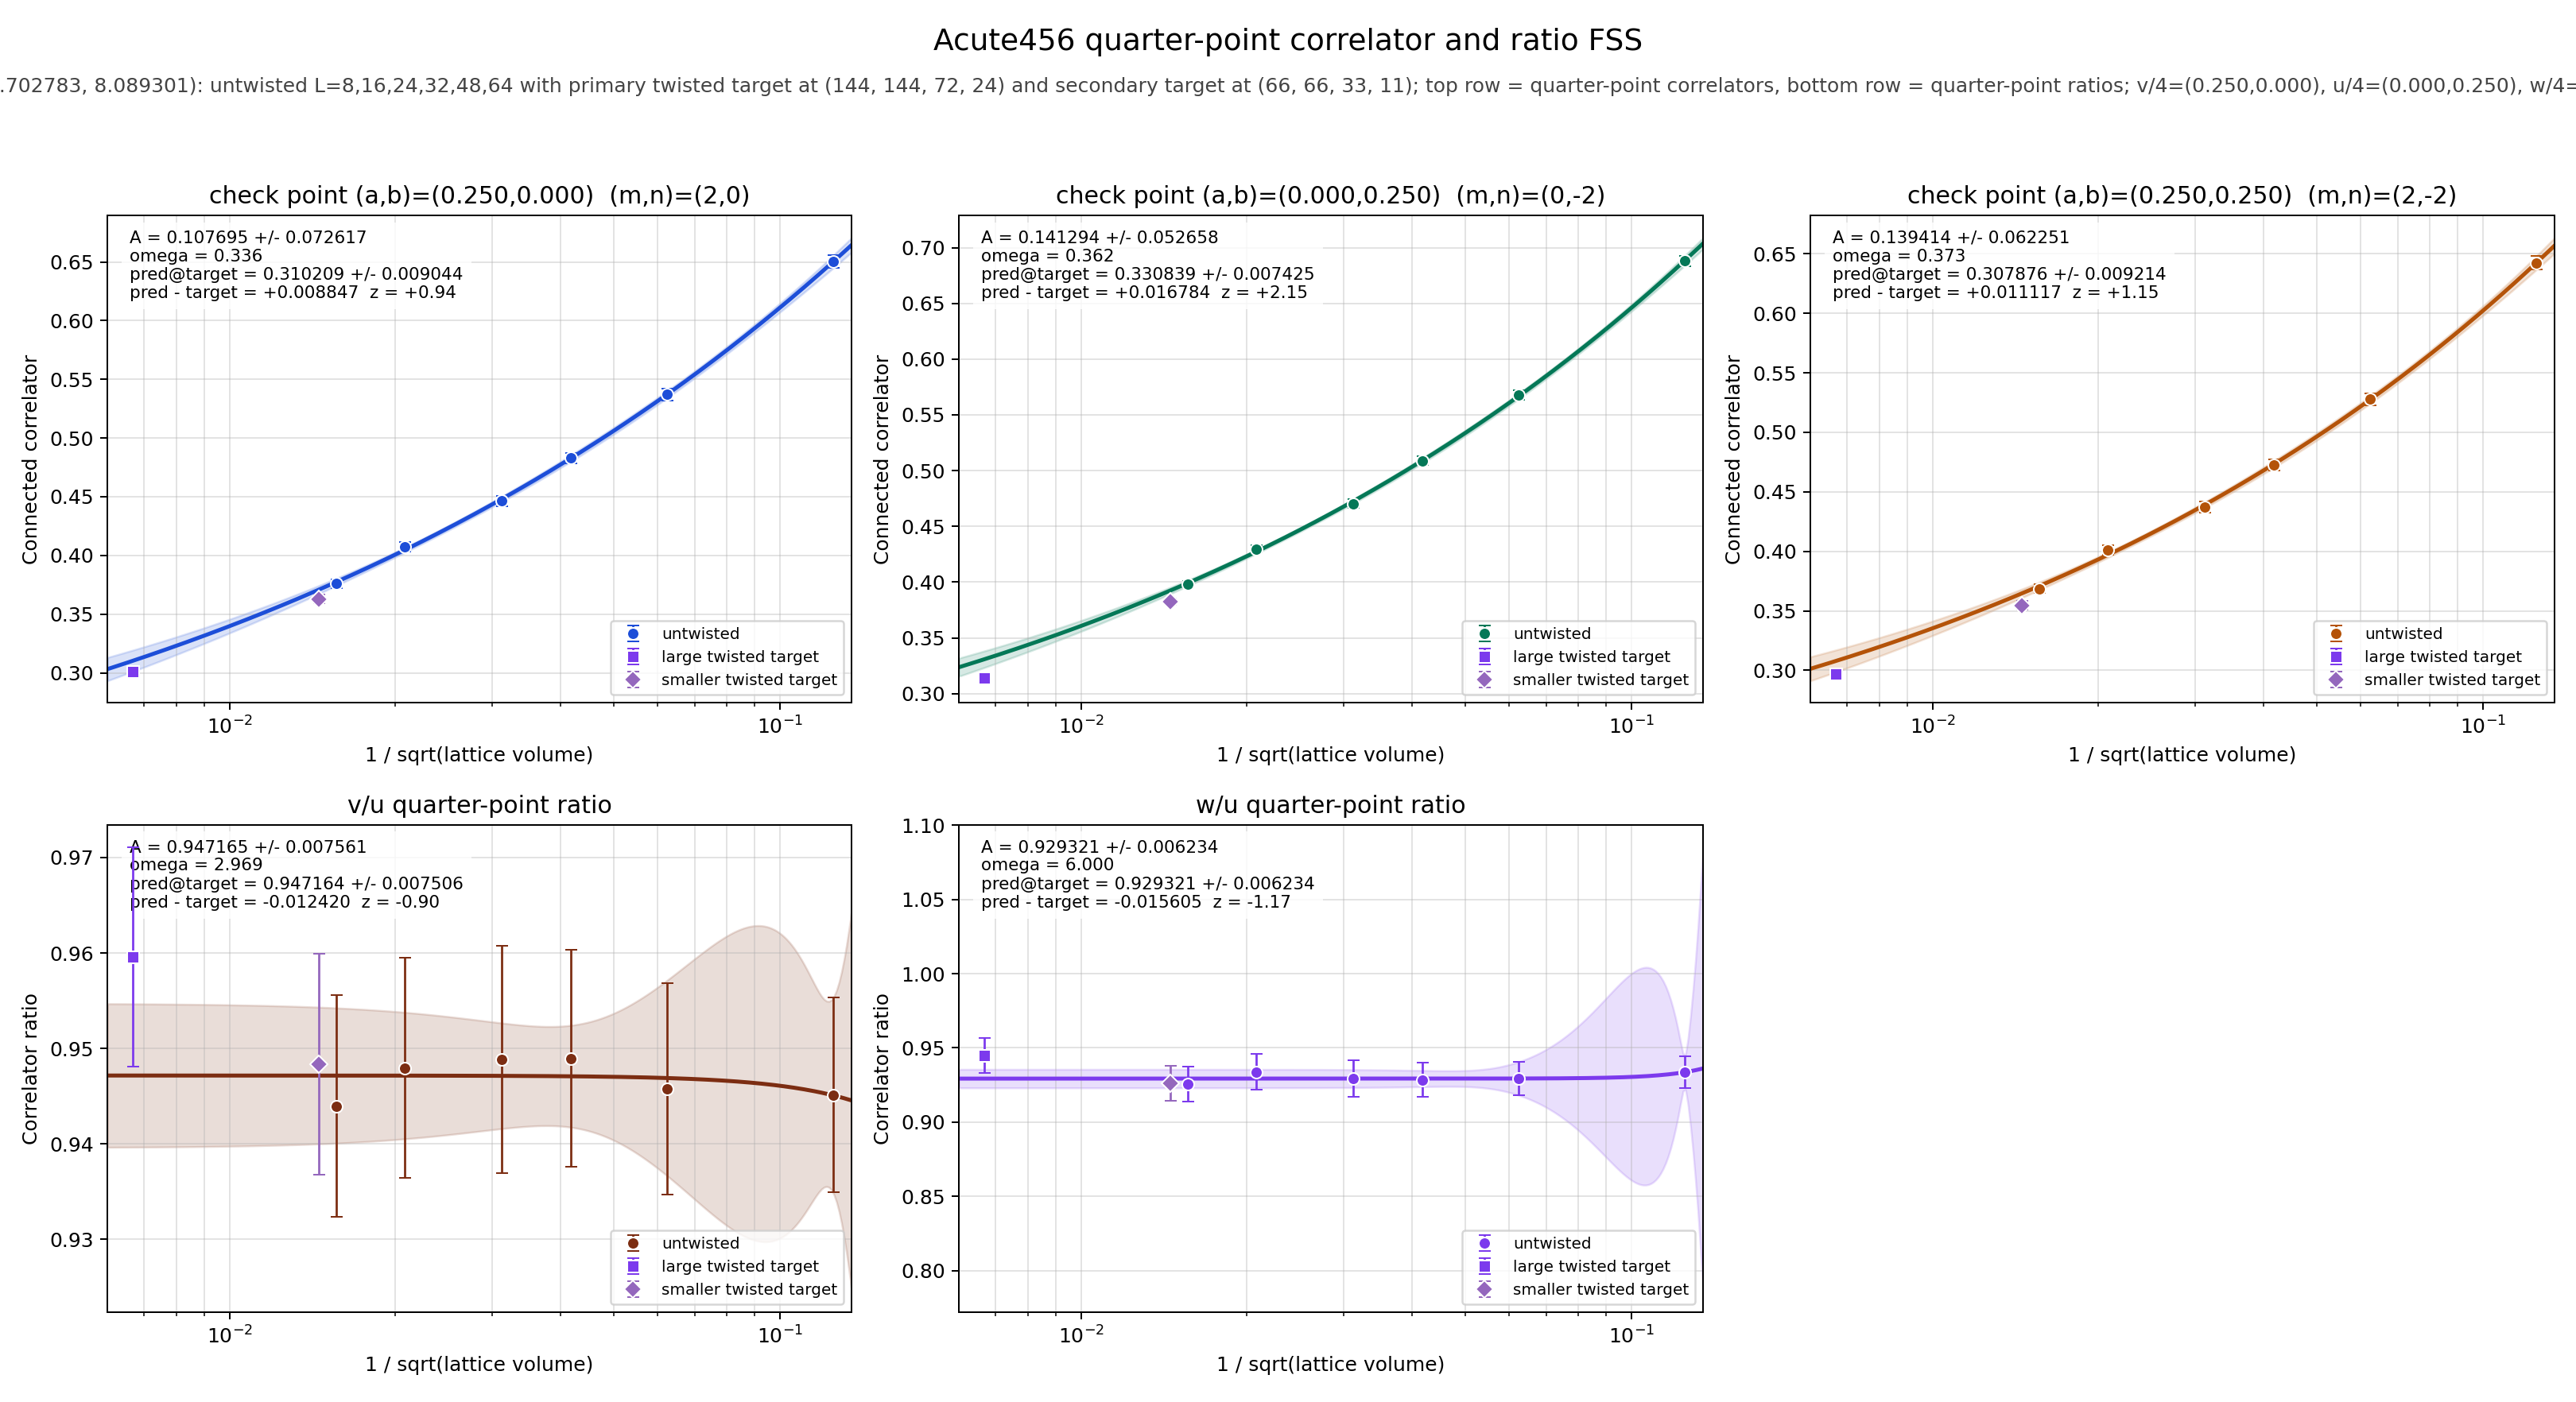

The data file committed next to this chart (first rows):
panel	series	x	y	sigma	fit_A	fit_sigma_A	fit_omega	pred_target	pred_target_sigma	delta_target	z_target	twisted_x	twisted_y	twisted_sigma
v/4	untwisted	0.125	0.6503	0.005566	0.1077	0.07262	0.3362	0.3102	0.009044	0.008847	0.9358	0.006672	0.3014	0.002751
v/4	untwisted	0.0625	0.5371	0.004913	0.1077	0.07262	0.3362	0.3102	0.009044	0.008847	0.9358	0.006672	0.3014	0.002751
v/4	untwisted	0.04167	0.4828	0.004498	0.1077	0.07262	0.3362	0.3102	0.009044	0.008847	0.9358	0.006672	0.3014	0.002751
v/4	untwisted	0.03125	0.4464	0.004338	0.1077	0.07262	0.3362	0.3102	0.009044	0.008847	0.9358	0.006672	0.3014	0.002751
v/4	untwisted	0.02083	0.4073	0.003846	0.1077	0.07262	0.3362	0.3102	0.009044	0.008847	0.9358	0.006672	0.3014	0.002751
v/4	untwisted	0.01562	0.376	0.003637	0.1077	0.07262	0.3362	0.3102	0.009044	0.008847	0.9358	0.006672	0.3014	0.002751
v/4	twisted	0.006672	0.3014	0.002751	0.1077	0.07262	0.3362	0.3102	0.009044	0.008847	0.9358	0.006672	0.3014	0.002751
u/4	untwisted	0.125	0.6881	0.004536	0.1413	0.05266	0.3616	0.3308	0.007425	0.01678	2.147	0.006672	0.3141	0.002451
u/4	untwisted	0.0625	0.5679	0.004135	0.1413	0.05266	0.3616	0.3308	0.007425	0.01678	2.147	0.006672	0.3141	0.002451
u/4	untwisted	0.04167	0.5088	0.003819	0.1413	0.05266	0.3616	0.3308	0.007425	0.01678	2.147	0.006672	0.3141	0.002451
u/4	untwisted	0.03125	0.4705	0.00374	0.1413	0.05266	0.3616	0.3308	0.007425	0.01678	2.147	0.006672	0.3141	0.002451
u/4	untwisted	0.02083	0.4297	0.003293	0.1413	0.05266	0.3616	0.3308	0.007425	0.01678	2.147	0.006672	0.3141	0.002451
u/4	untwisted	0.01562	0.3983	0.003044	0.1413	0.05266	0.3616	0.3308	0.007425	0.01678	2.147	0.006672	0.3141	0.002451
u/4	twisted	0.006672	0.3141	0.002451	0.1413	0.05266	0.3616	0.3308	0.007425	0.01678	2.147	0.006672	0.3141	0.002451
w/4	untwisted	0.125	0.6424	0.005872	0.1394	0.06225	0.3731	0.3079	0.009214	0.01112	1.151	0.006672	0.2968	0.002888
w/4	untwisted	0.0625	0.5277	0.005211	0.1394	0.06225	0.3731	0.3079	0.009214	0.01112	1.151	0.006672	0.2968	0.002888
w/4	untwisted	0.04167	0.4724	0.00475	0.1394	0.06225	0.3731	0.3079	0.009214	0.01112	1.151	0.006672	0.2968	0.002888
w/4	untwisted	0.03125	0.4372	0.004574	0.1394	0.06225	0.3731	0.3079	0.009214	0.01112	1.151	0.006672	0.2968	0.002888
w/4	untwisted	0.02083	0.4013	0.004052	0.1394	0.06225	0.3731	0.3079	0.009214	0.01112	1.151	0.006672	0.2968	0.002888
w/4	untwisted	0.01562	0.3687	0.003814	0.1394	0.06225	0.3731	0.3079	0.009214	0.01112	1.151	0.006672	0.2968	0.002888
w/4	twisted	0.006672	0.2968	0.002888	0.1394	0.06225	0.3731	0.3079	0.009214	0.01112	1.151	0.006672	0.2968	0.002888
(v/4)/(u/4)	untwisted	0.125	0.9451	0.01021	0.9472	0.007561	2.969	0.9472	0.007506	-0.01242	-0.903	0.006672	0.9596	0.01153
(v/4)/(u/4)	untwisted	0.0625	0.9458	0.01106	0.9472	0.007561	2.969	0.9472	0.007506	-0.01242	-0.903	0.006672	0.9596	0.01153
(v/4)/(u/4)	untwisted	0.04167	0.949	0.01135	0.9472	0.007561	2.969	0.9472	0.007506	-0.01242	-0.903	0.006672	0.9596	0.01153
(v/4)/(u/4)	untwisted	0.03125	0.9488	0.01191	0.9472	0.007561	2.969	0.9472	0.007506	-0.01242	-0.903	0.006672	0.9596	0.01153
(v/4)/(u/4)	untwisted	0.02083	0.948	0.01153	0.9472	0.007561	2.969	0.9472	0.007506	-0.01242	-0.903	0.006672	0.9596	0.01153
(v/4)/(u/4)	untwisted	0.01562	0.944	0.01164	0.9472	0.007561	2.969	0.9472	0.007506	-0.01242	-0.903	0.006672	0.9596	0.01153
(v/4)/(u/4)	twisted	0.006672	0.9596	0.01153	0.9472	0.007561	2.969	0.9472	0.007506	-0.01242	-0.903	0.006672	0.9596	0.01153
(w/4)/(u/4)	untwisted	0.125	0.9336	0.01052	0.9293	0.006234	6	0.9293	0.006234	-0.0156	-1.17	0.006672	0.9449	0.01179
(w/4)/(u/4)	untwisted	0.0625	0.9293	0.0114	0.9293	0.006234	6	0.9293	0.006234	-0.0156	-1.17	0.006672	0.9449	0.01179
(w/4)/(u/4)	untwisted	0.04167	0.9285	0.01165	0.9293	0.006234	6	0.9293	0.006234	-0.0156	-1.17	0.006672	0.9449	0.01179
(w/4)/(u/4)	untwisted	0.03125	0.9292	0.01221	0.9293	0.006234	6	0.9293	0.006234	-0.0156	-1.17	0.006672	0.9449	0.01179
(w/4)/(u/4)	untwisted	0.02083	0.9339	0.01184	0.9293	0.006234	6	0.9293	0.006234	-0.0156	-1.17	0.006672	0.9449	0.01179
(w/4)/(u/4)	untwisted	0.01562	0.9257	0.01191	0.9293	0.006234	6	0.9293	0.006234	-0.0156	-1.17	0.006672	0.9449	0.01179
(w/4)/(u/4)	twisted	0.006672	0.9449	0.01179	0.9293	0.006234	6	0.9293	0.006234	-0.0156	-1.17	0.006672	0.9449	0.01179
